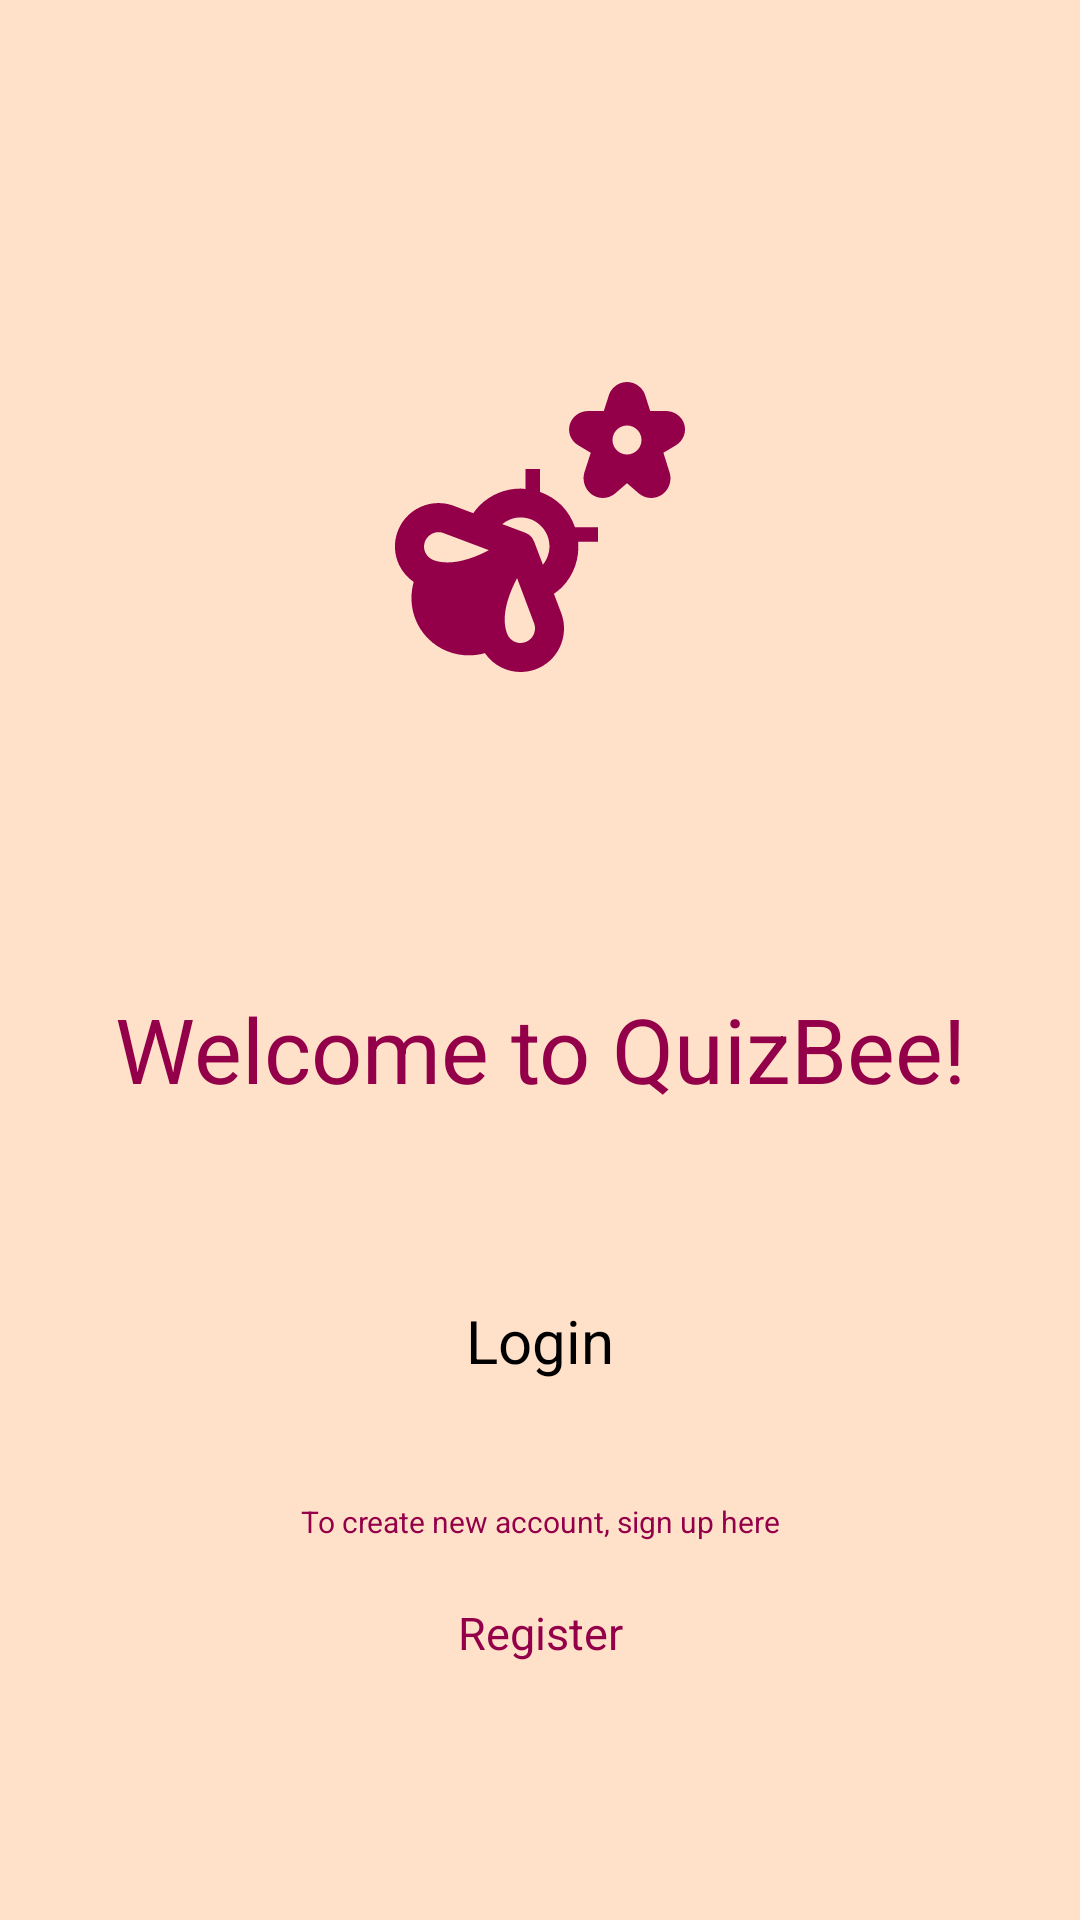

The Android layout XML behind this screen, and the referenced resources:
<!-- AndroidManifest.xml: application theme Theme.Card_quiz_game_tilloop1 -->
<!-- res/layout/activity_main.xml -->
<?xml version="1.0" encoding="utf-8"?>
<ScrollView xmlns:app="http://schemas.android.com/apk/res-auto"
    xmlns:tools="http://schemas.android.com/tools"
    android:layout_height="match_parent"
    android:layout_width="match_parent"
    xmlns:android="http://schemas.android.com/apk/res/android"
    android:background="@color/bgPeach"
    tools:context=".MainActivity">


<androidx.constraintlayout.widget.ConstraintLayout
    android:layout_width="match_parent"
    android:layout_gravity="center_vertical"
    android:layout_height="match_parent">


    <ImageView
        android:id="@+id/logo_id"
        android:layout_width="200dp"
        android:layout_height="200dp"
        android:src="@drawable/bee_splash_foreground"
        app:layout_constraintTop_toTopOf="parent"
        app:layout_constraintRight_toRightOf="parent"
        app:layout_constraintLeft_toLeftOf="parent"
        app:layout_constraintBottom_toTopOf="@id/welcome_msg"/>


    <TextView
        android:id="@+id/welcome_msg"
        android:layout_width="wrap_content"
        android:layout_height="wrap_content"
        android:layout_centerHorizontal="true"
        android:text="@string/welcome_msg"
        android:textColor="@color/fgMaroon"
        android:textSize="30dp"
        app:layout_constraintTop_toBottomOf="@id/logo_id"
        app:layout_constraintRight_toRightOf="parent"
        app:layout_constraintLeft_toLeftOf="parent"
        app:layout_constraintBottom_toTopOf="@id/btnLogin" />


    <Button
        android:id="@+id/btnLogin"
        android:layout_width="200dp"
        android:layout_height="wrap_content"
        android:padding="10dp"
        android:text="@string/button_login"
        android:textAlignment="center"
        android:textSize="20sp"
        app:layout_constraintBottom_toTopOf="@id/btnRegister"
        app:layout_constraintLeft_toLeftOf="parent"
        app:layout_constraintRight_toRightOf="parent"
        app:layout_constraintTop_toBottomOf="@id/welcome_msg"
        app:layout_constraintVertical_bias=".2" />


    <TextView
        android:layout_width="match_parent"
        android:layout_height="match_parent"
        android:paddingTop="30dp"
        android:paddingBottom="10dp"
        android:id="@+id/tvEmpty"
        app:layout_constraintTop_toBottomOf="@id/btnLogin"
        app:layout_constraintRight_toRightOf="parent"
        app:layout_constraintLeft_toLeftOf="parent"
        app:layout_constraintBottom_toTopOf="@id/btnRegister"
        android:text="@string/sign_up_message"
        android:textSize="10sp"
        android:textColor="@color/fgMaroon"
        android:textAlignment="center"/>


    <Button
        android:id="@+id/btnRegister"
        style="@style/Widget.MaterialComponents.Button.OutlinedButton"
        android:layout_width="180dp"
        android:layout_height="wrap_content"
        android:padding="10dp"
        android:text="@string/button_register"
        android:textAlignment="center"
        android:textColor="@color/fgMaroon"
        android:textSize="15sp"
        app:layout_constraintBottom_toBottomOf="parent"
        app:layout_constraintLeft_toLeftOf="parent"
        app:layout_constraintRight_toRightOf="parent"
        app:layout_constraintTop_toBottomOf="@id/btnLogin"
        app:layout_constraintVertical_bias=".2" />

</androidx.constraintlayout.widget.ConstraintLayout>
</ScrollView>
<!-- resources referenced by this layout -->
<resources>
  <color name="bgPeach">#ffe0c9</color>
  <color name="fgMaroon">#930049</color>
  <!-- drawable bee_splash_foreground: vector/xml drawable (drawable, 2425 chars, omitted) -->
  <string name="button_login">Login</string>
  <string name="button_register">Register</string>
  <string name="sign_up_message">To create new account, sign up here</string>
  <string name="welcome_msg">Welcome to QuizBee!</string>
  <style name="Theme.Card_quiz_game_tilloop1" parent="Theme.MaterialComponents.DayNight.DarkActionBar">
          
          <item name="colorPrimary">@color/maroon_700</item>
          <item name="colorPrimaryVariant">@color/maroon_500</item>
          <item name="colorOnPrimary">@color/white</item>
          
          <item name="colorSecondary">@color/orange_200</item>
          <item name="colorSecondaryVariant">@color/orange_500</item>
          <item name="colorOnSecondary">@color/black</item>
          
          <item name="android:statusBarColor" tools:targetApi="l">?attr/colorPrimaryVariant</item>
          
      </style>
  <color name="maroon_700">#930049</color>
  <color name="maroon_500">#964b71</color>
  <color name="white">#FFFFFFFF</color>
  <color name="orange_200">#ffe4d1</color>
  <color name="orange_500">#ffbf91</color>
  <color name="black">#FF000000</color>
</resources>
